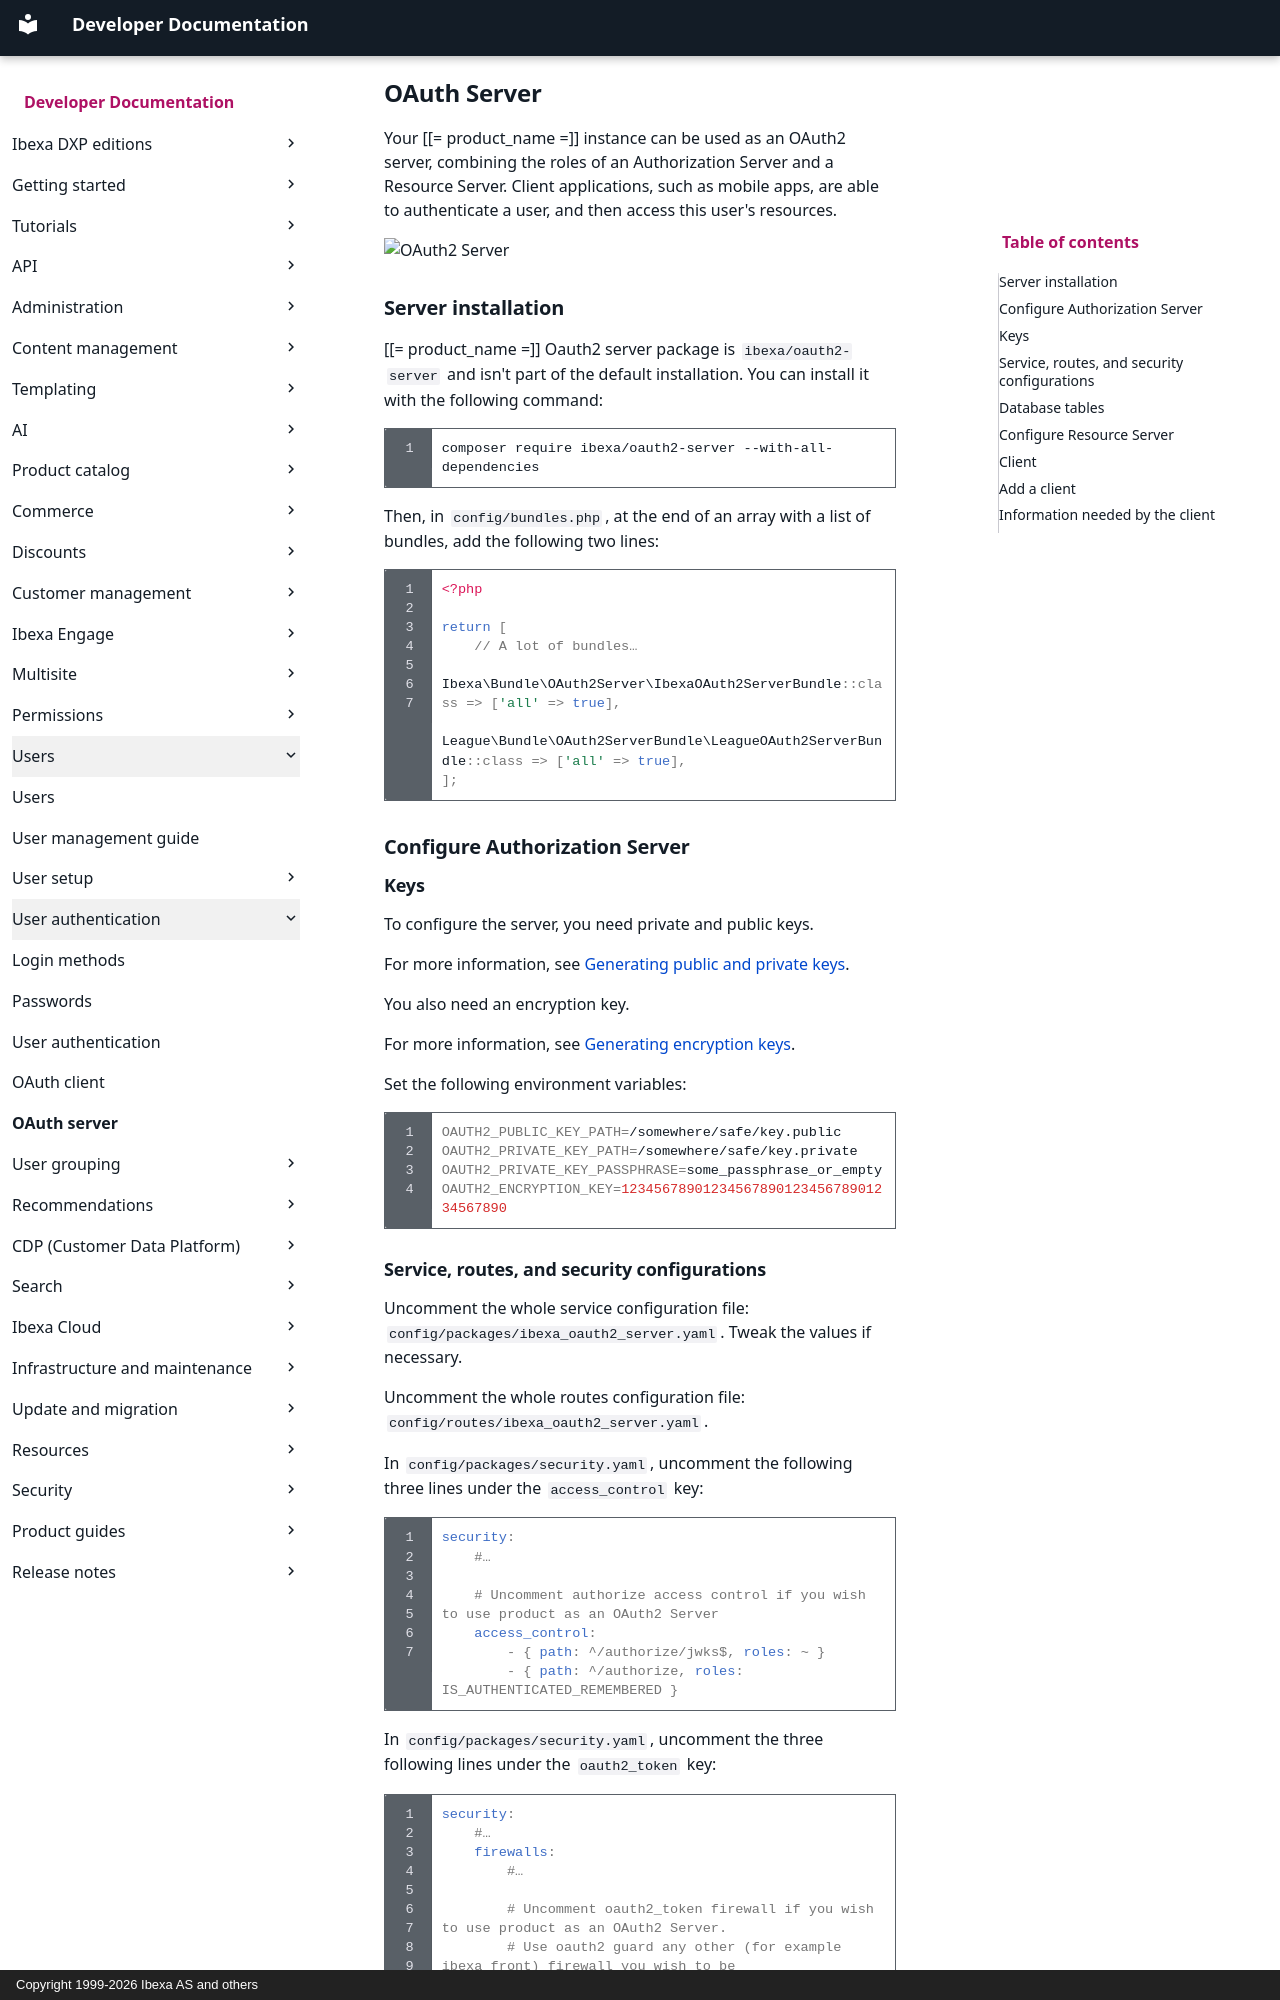

repository: ibexa/documentation-developer · page: users/oauth_server/index.html · generator: mkdocs · copyright: Copyright 1999-2026 Ibexa AS and others

---
description: Other applications can authenticate Ibexa DXP users through OAuth2 protocol then access to their resources on the platform.
---

# OAuth Server

Your [[= product_name =]] instance can be used as an OAuth2 server, combining the roles of an Authorization Server and a Resource Server.
Client applications, such as mobile apps, are able to authenticate a user, and then access this user's resources.

![OAuth2 Server](img/oauth2-server.png)

## Server installation

[[= product_name =]] Oauth2 server package is `ibexa/oauth2-server` and isn't part of the default installation.
You can install it with the following command:

```bash
composer require ibexa/oauth2-server --with-all-dependencies
```

Then, in `config/bundles.php`, at the end of an array with a list of bundles, add the following two lines:

``` php
<?php

return [
    // A lot of bundles…
    Ibexa\Bundle\OAuth2Server\IbexaOAuth2ServerBundle::class => ['all' => true],
    League\Bundle\OAuth2ServerBundle\LeagueOAuth2ServerBundle::class => ['all' => true],
];
```

## Configure Authorization Server

### Keys

To configure the server, you need private and public keys.

For more information, see [Generating public and private keys](https://oauth2.thephpleague.com/installation/#generating-public-and-private-keys).

You also need an encryption key.

For more information, see [Generating encryption keys](https://oauth2.thephpleague.com/installation/#generating-encryption-keys).

Set the following environment variables:

```bash
OAUTH2_PUBLIC_KEY_PATH=/somewhere/safe/key.public
OAUTH2_PRIVATE_KEY_PATH=/somewhere/safe/key.private
OAUTH2_PRIVATE_KEY_PASSPHRASE=some_passphrase_or_empty
OAUTH2_ENCRYPTION_KEY=1234567890123456789012345678901234567890
```
